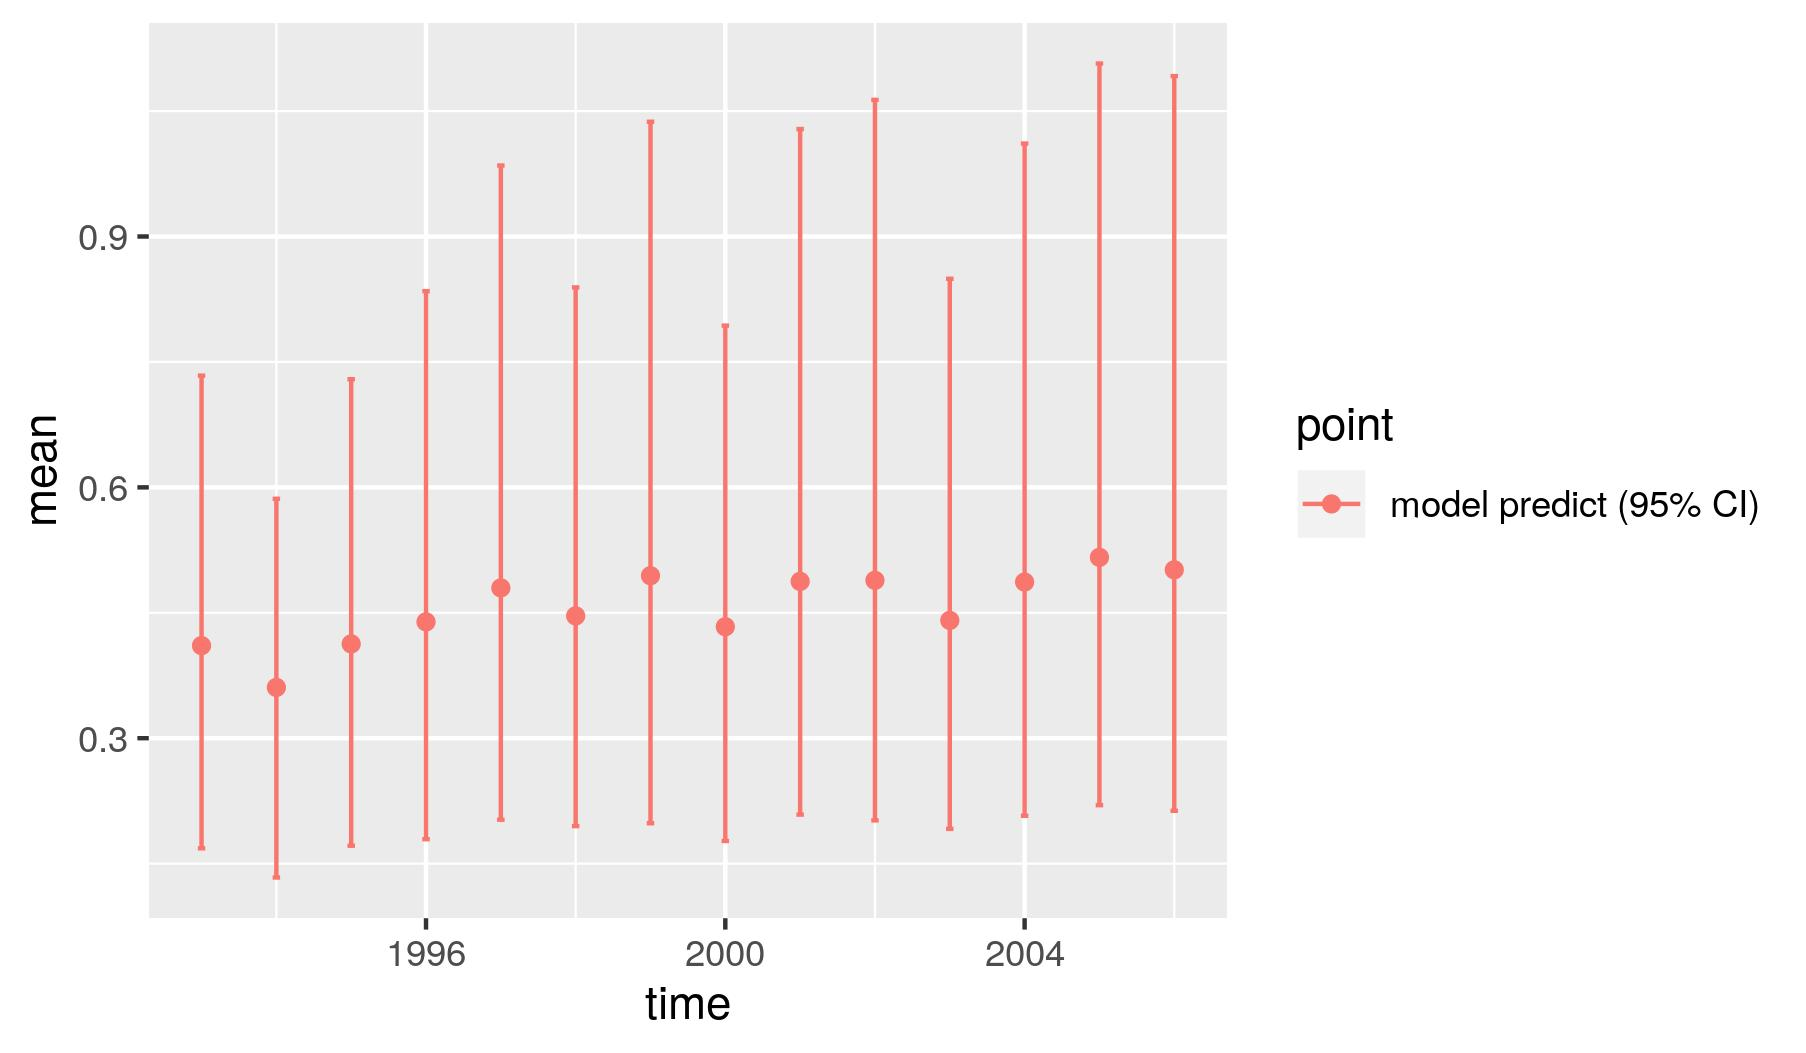

The table this chart was drawn from, first rows:
, point, mean, low, high, time
1, model predict (95% CI), 0.4107, 0.1683, 0.7337, 1993
2, model predict (95% CI), 0.3607, 0.1334, 0.5863, 1994
3, model predict (95% CI), 0.4128, 0.1714, 0.7293, 1995
4, model predict (95% CI), 0.4391, 0.1792, 0.8346, 1996
5, model predict (95% CI), 0.4797, 0.2025, 0.9849, 1997
6, model predict (95% CI), 0.4463, 0.1949, 0.8391, 1998
7, model predict (95% CI), 0.4943, 0.1983, 1.037, 1999
8, model predict (95% CI), 0.4333, 0.1771, 0.7935, 2000
9, model predict (95% CI), 0.4875, 0.2087, 1.029, 2001
10, model predict (95% CI), 0.4888, 0.2017, 1.063, 2002
11, model predict (95% CI), 0.4409, 0.1916, 0.8495, 2003
12, model predict (95% CI), 0.4867, 0.2072, 1.011, 2004
13, model predict (95% CI), 0.5163, 0.2199, 1.107, 2005
14, model predict (95% CI), 0.5014, 0.2132, 1.092, 2006
